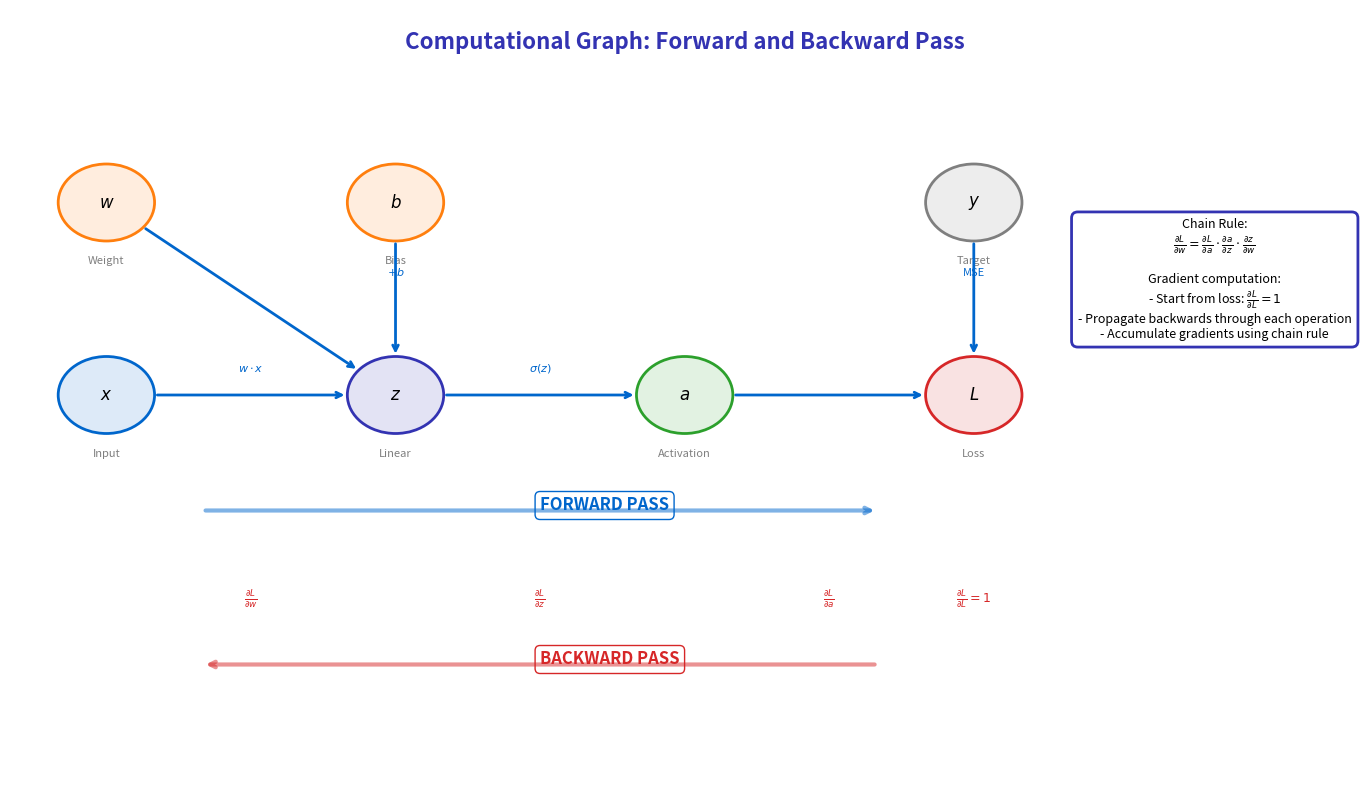

This chart was generated by the following Python code:
"""
Backpropagation Computational Graph
Module 3: Training Neural Networks
"""

import matplotlib.pyplot as plt
import numpy as np
from matplotlib.patches import FancyBboxPatch, Circle, FancyArrowPatch

CHART_METADATA = {
    'title': 'Backprop Computational Graph',
    'url': 'https://github.com/QuantLet/neural-networks-introduction/tree/main/backprop_computational_graph'
}

# Colors
mlpurple = '#3333B2'
mlblue = '#0066CC'
mlorange = '#FF7F0E'
mlgreen = '#2CA02C'
mlred = '#D62728'
mlgray = '#7F7F7F'

fig, ax = plt.subplots(figsize=(14, 8))
ax.set_xlim(0, 14)
ax.set_ylim(0, 10)
ax.axis('off')

# Title
ax.text(7, 9.5, 'Computational Graph: Forward and Backward Pass',
        fontsize=16, fontweight='bold', ha='center', color=mlpurple)

# ==================== NODES ====================
# Node positions
nodes = {
    'x': (1, 5),
    'w': (1, 7.5),
    'b': (4, 7.5),
    'z': (4, 5),
    'a': (7, 5),
    'y': (10, 7.5),
    'L': (10, 5),
}

# Draw nodes
node_styles = {
    'x': (mlblue, 'Input'),
    'w': (mlorange, 'Weight'),
    'b': (mlorange, 'Bias'),
    'z': (mlpurple, 'Linear'),
    'a': (mlgreen, 'Activation'),
    'y': (mlgray, 'Target'),
    'L': (mlred, 'Loss'),
}

for name, (x, y) in nodes.items():
    color, label = node_styles[name]
    circle = Circle((x, y), 0.5, fill=True, facecolor=f'{color}22', edgecolor=color, linewidth=2)
    ax.add_patch(circle)
    ax.text(x, y, f'${name}$', ha='center', va='center', fontsize=12, fontweight='bold')
    ax.text(x, y - 0.8, label, ha='center', fontsize=8, color=mlgray)

# ==================== FORWARD PASS (Blue arrows) ====================
forward_edges = [
    ('x', 'z', '$w \\cdot x$'),
    ('w', 'z', ''),
    ('b', 'z', '$+ b$'),
    ('z', 'a', '$\\sigma(z)$'),
    ('a', 'L', ''),
    ('y', 'L', 'MSE'),
]

for start, end, label in forward_edges:
    x1, y1 = nodes[start]
    x2, y2 = nodes[end]

    # Adjust for circle radius
    dx, dy = x2 - x1, y2 - y1
    dist = np.sqrt(dx**2 + dy**2)
    x1_adj = x1 + 0.5 * dx / dist
    y1_adj = y1 + 0.5 * dy / dist
    x2_adj = x2 - 0.5 * dx / dist
    y2_adj = y2 - 0.5 * dy / dist

    ax.annotate('', xy=(x2_adj, y2_adj), xytext=(x1_adj, y1_adj),
                arrowprops=dict(arrowstyle='->', color=mlblue, lw=2))

    if label:
        mx, my = (x1 + x2) / 2, (y1 + y2) / 2 + 0.3
        ax.text(mx, my, label, fontsize=8, ha='center', color=mlblue)

# Forward label
ax.text(5.5, 3.5, 'FORWARD PASS', fontsize=12, fontweight='bold', color=mlblue,
        bbox=dict(boxstyle='round,pad=0.3', facecolor='white', edgecolor=mlblue))
ax.annotate('', xy=(9, 3.5), xytext=(2, 3.5),
            arrowprops=dict(arrowstyle='->', color=mlblue, lw=3, alpha=0.5))

# ==================== BACKWARD PASS (Red arrows below) ====================
ax.text(5.5, 1.5, 'BACKWARD PASS', fontsize=12, fontweight='bold', color=mlred,
        bbox=dict(boxstyle='round,pad=0.3', facecolor='white', edgecolor=mlred))
ax.annotate('', xy=(2, 1.5), xytext=(9, 1.5),
            arrowprops=dict(arrowstyle='->', color=mlred, lw=3, alpha=0.5))

# Gradient flow
gradient_labels = [
    (10, 2.3, '$\\frac{\\partial L}{\\partial L} = 1$'),
    (8.5, 2.3, '$\\frac{\\partial L}{\\partial a}$'),
    (5.5, 2.3, '$\\frac{\\partial L}{\\partial z}$'),
    (2.5, 2.3, '$\\frac{\\partial L}{\\partial w}$'),
]

for x, y, label in gradient_labels:
    ax.text(x, y, label, fontsize=9, ha='center', color=mlred)

# Key equations box
equations = """Chain Rule:
$\\frac{\\partial L}{\\partial w} = \\frac{\\partial L}{\\partial a} \\cdot \\frac{\\partial a}{\\partial z} \\cdot \\frac{\\partial z}{\\partial w}$

Gradient computation:
- Start from loss: $\\frac{\\partial L}{\\partial L} = 1$
- Propagate backwards through each operation
- Accumulate gradients using chain rule"""

ax.text(12.5, 6.5, equations, ha='center', va='center', fontsize=9,
        bbox=dict(boxstyle='round,pad=0.5', facecolor='white', edgecolor=mlpurple, linewidth=2))

plt.tight_layout()
plt.savefig('backprop_computational_graph.pdf', format='pdf', bbox_inches='tight', dpi=300)
plt.savefig('backprop_computational_graph.png', format='png', bbox_inches='tight', dpi=300)
plt.close()

print("Generated: backprop_computational_graph.pdf")
